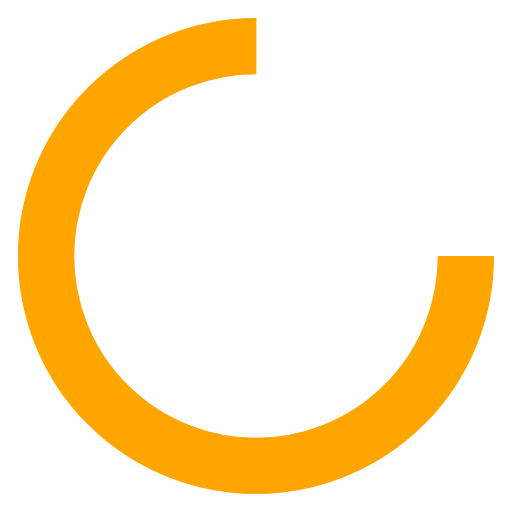
t = 0.00 s
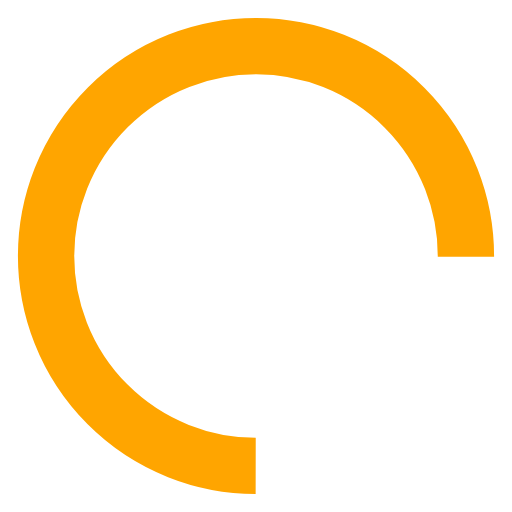
t = 0.44 s
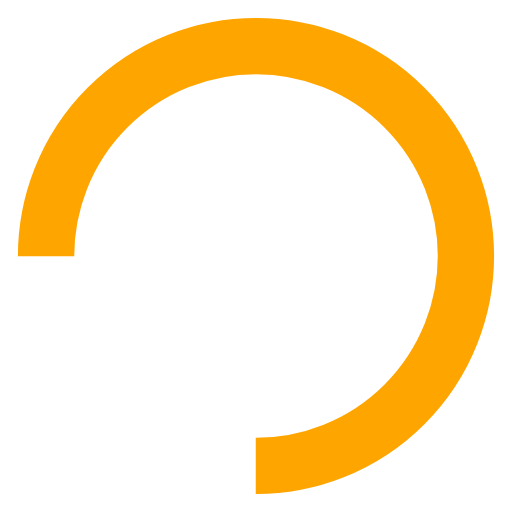
t = 0.88 s
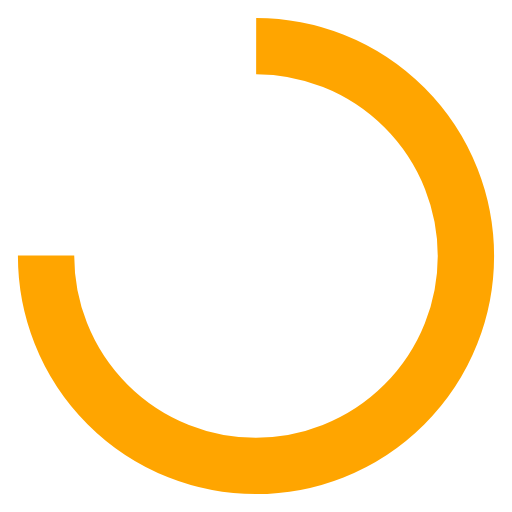
t = 1.32 s

The animated SVG that drew these frames (rendered in a browser with its animation timeline set to each time). Animation: 1 SMIL element (animateTransform=1); one cycle of 1.75 s, repeats indefinitely.

<?xml version="1.0" encoding="utf-8"?>
<svg xmlns="http://www.w3.org/2000/svg" xmlns:xlink="http://www.w3.org/1999/xlink" style="margin: auto; background: rgba(0, 0, 0, 0) none repeat scroll 0% 0%; display: block; shape-rendering: auto;" width="204px" height="204px" viewBox="0 0 100 100" preserveAspectRatio="xMidYMid">
<circle cx="50" cy="50" fill="none" stroke="orange" stroke-width="11" r="41" stroke-dasharray="193.20794819577225 66.40264939859075">
  <animateTransform attributeName="transform" type="rotate" repeatCount="indefinite" dur="1.7543859649122806s" values="0 50 50;360 50 50" keyTimes="0;1"></animateTransform>
</circle>
<!-- [ldio] generated by https://loading.io/ --></svg>